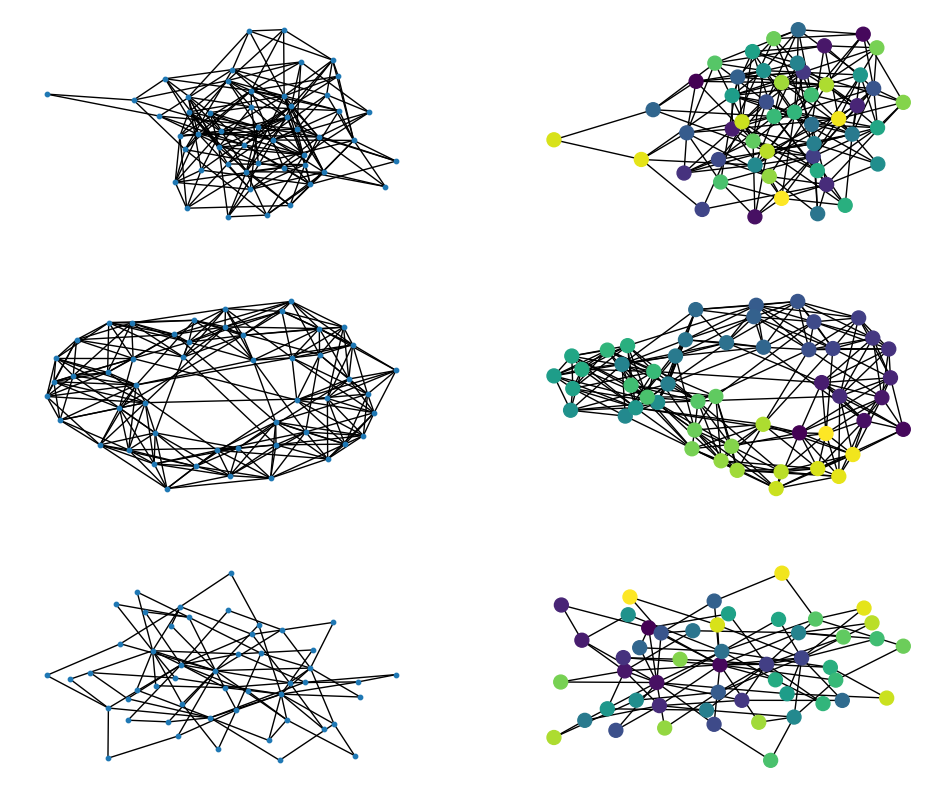

The script that saved this image:
# -*- coding: utf-8 -*-
"""
Created on Thu Nov 19 15:59:49 2020

@author: gaiad
"""
import numpy as np 
import networkx as nx 
import matplotlib.pyplot as plt 
from networkx import erdos_renyi_graph
from networkx import watts_strogatz_graph
from networkx import barabasi_albert_graph
from networkx import degree_centrality

plt.figure(figsize=(12, 10))
    
#Creo rete ERDOS-RENYI
G=erdos_renyi_graph(50, 0.15, seed=None, directed=False)  #true=grafo diretto
plt.subplot(3, 2, 1)
nx.draw(G,node_size=10)

#Creo rete WATTS-STROGATZ (small-world)
G1=watts_strogatz_graph(50, 10, 0.15, seed=None)   #nodi,connessini vicini(grado),prob
plt.subplot(3, 2, 3)
nx.draw(G1,node_size=10)

#Creo rete BARABASI-ALBERT (scale free)
G2=barabasi_albert_graph(50, 2, seed=None)
plt.subplot(3, 2, 5)
nx.draw(G2,node_size=10)



plt.subplot(3, 2, 6)
dc=list(degree_centrality(G1))
dc1=[]
for i in range(len(dc)):
    dc1.append(dc[i]/max(dc))
dc1_color = [dc1[i] for i in range(len(dc1))]
nx.draw(G2,pos=None,with_labels=False,node_size=100,node_color=dc1_color,width=1)

plt.subplot(3, 2, 4)
dc=list(degree_centrality(G1))
dc1=[]
for i in range(len(dc)):
    dc1.append(dc[i]/max(dc))
dc1_color = [dc1[i] for i in range(len(dc1))]
nx.draw(G1,pos=None,with_labels=False,node_size=100,node_color=dc1_color,width=1)


plt.subplot(3, 2, 2)
dc=list(degree_centrality(G))
dc1=[]
for i in range(len(dc)):
    dc1.append(dc[i]/max(dc))
dc1_color = [dc1[i] for i in range(len(dc1))]
nx.draw(G,pos=None,with_labels=False,node_size=100,node_color=dc1_color,width=1)

plt.savefig("Tipi_di_rete.png")
